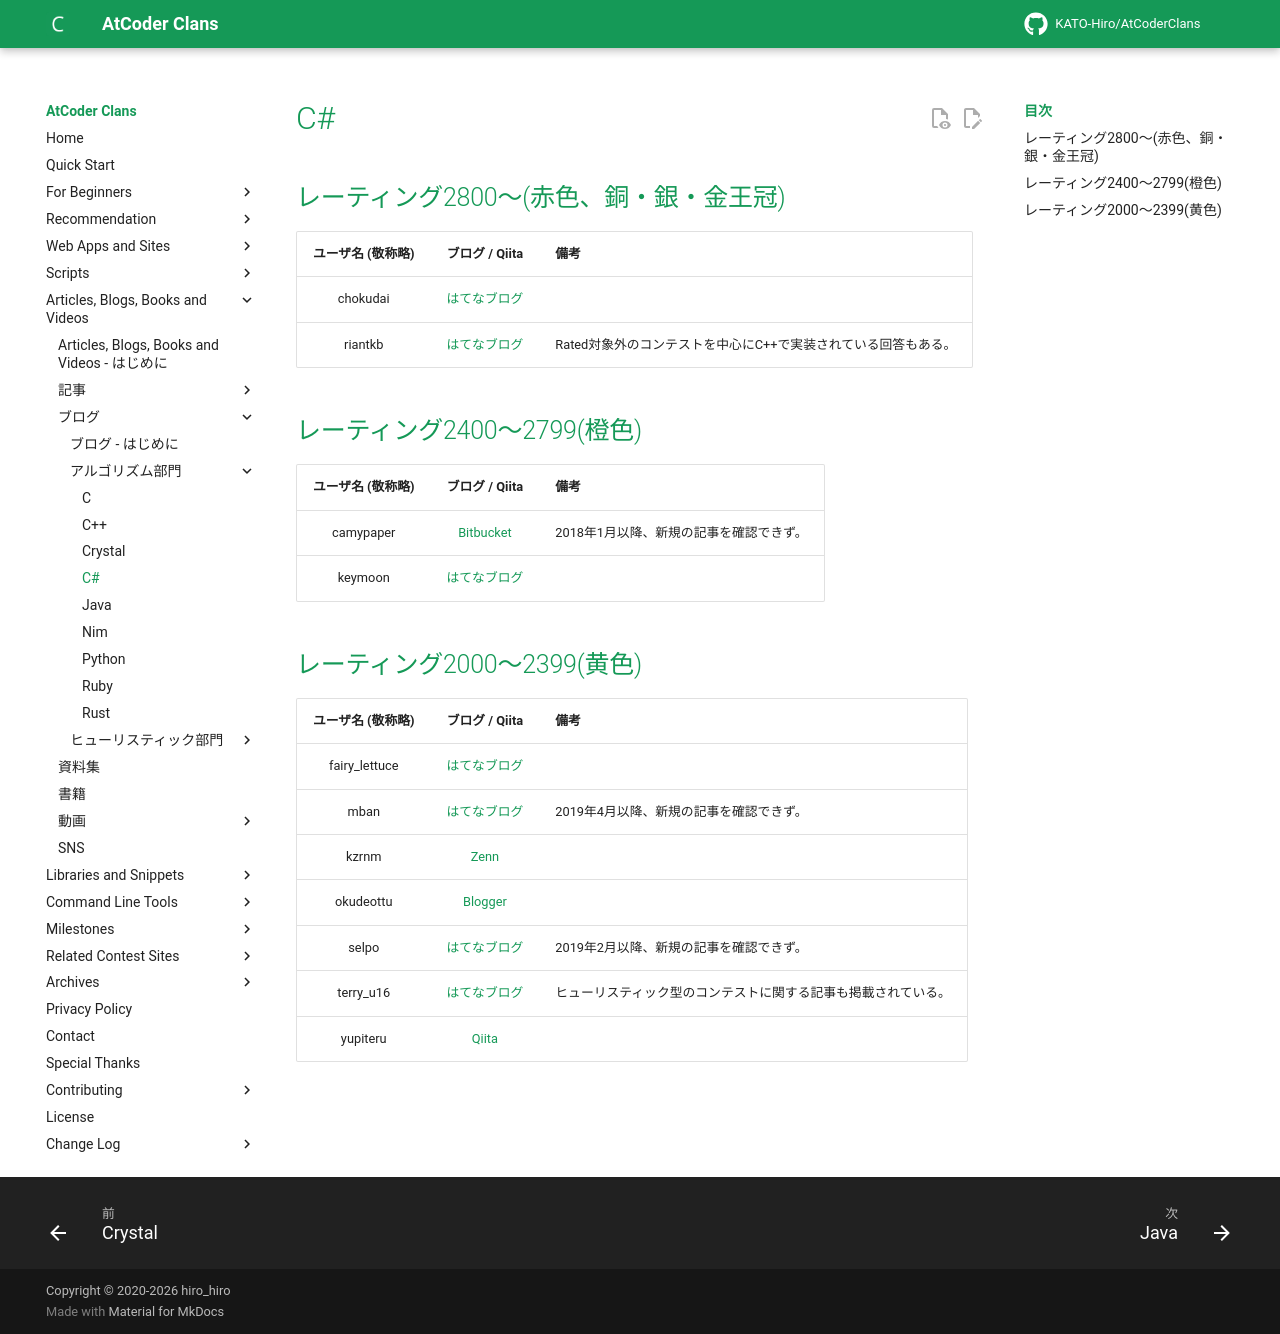

repository: KATO-Hiro/AtCoderClans · page: blogs/algorithm/csharp/index.html · generator: mkdocs

---
title: C&#35;
---

## レーティング2800〜(赤色、銅・銀・金王冠)

|ユーザ名 (敬称略)|ブログ / Qiita|備考|
|:--:|:--:|:--|
|chokudai|[はてなブログ](https://chokudai.hatenablog.com/)||
|riantkb|[はてなブログ](https://rian.hatenablog.jp/)|Rated対象外のコンテストを中心にC++で実装されている回答もある。|

## レーティング2400〜2799(橙色)

|ユーザ名 (敬称略)|ブログ / Qiita|備考|
|:--:|:--:|:--|
|camypaper|[Bitbucket](https://camypaper.bitbucket.io/)|2018年1月以降、新規の記事を確認できず。|
|keymoon|[はてなブログ](https://keymoon.hatenablog.com/)||

## レーティング2000〜2399(黄色)

|ユーザ名 (敬称略)|ブログ / Qiita|備考|
|:--:|:--:|:--|
|fairy_lettuce|[はてなブログ](https://fairy-lettuce.hatenadiary.com/)||
|mban|[はてなブログ](https://m-ban.hatenablog.com/)|2019年4月以降、新規の記事を確認できず。|
|kzrnm|[Zenn](https://zenn.dev/naminodarie)||
|okudeottu|[Blogger](https://blog.tobisatis.com/)||
|selpo|[はてなブログ](https://selpog.hateblo.jp/)|2019年2月以降、新規の記事を確認できず。|
|terry_u16|[はてなブログ](https://www.terry-u16.net/)|ヒューリスティック型のコンテストに関する記事も掲載されている。|
|yupiteru|[Qiita](https://qiita.com/yupiteru)||
